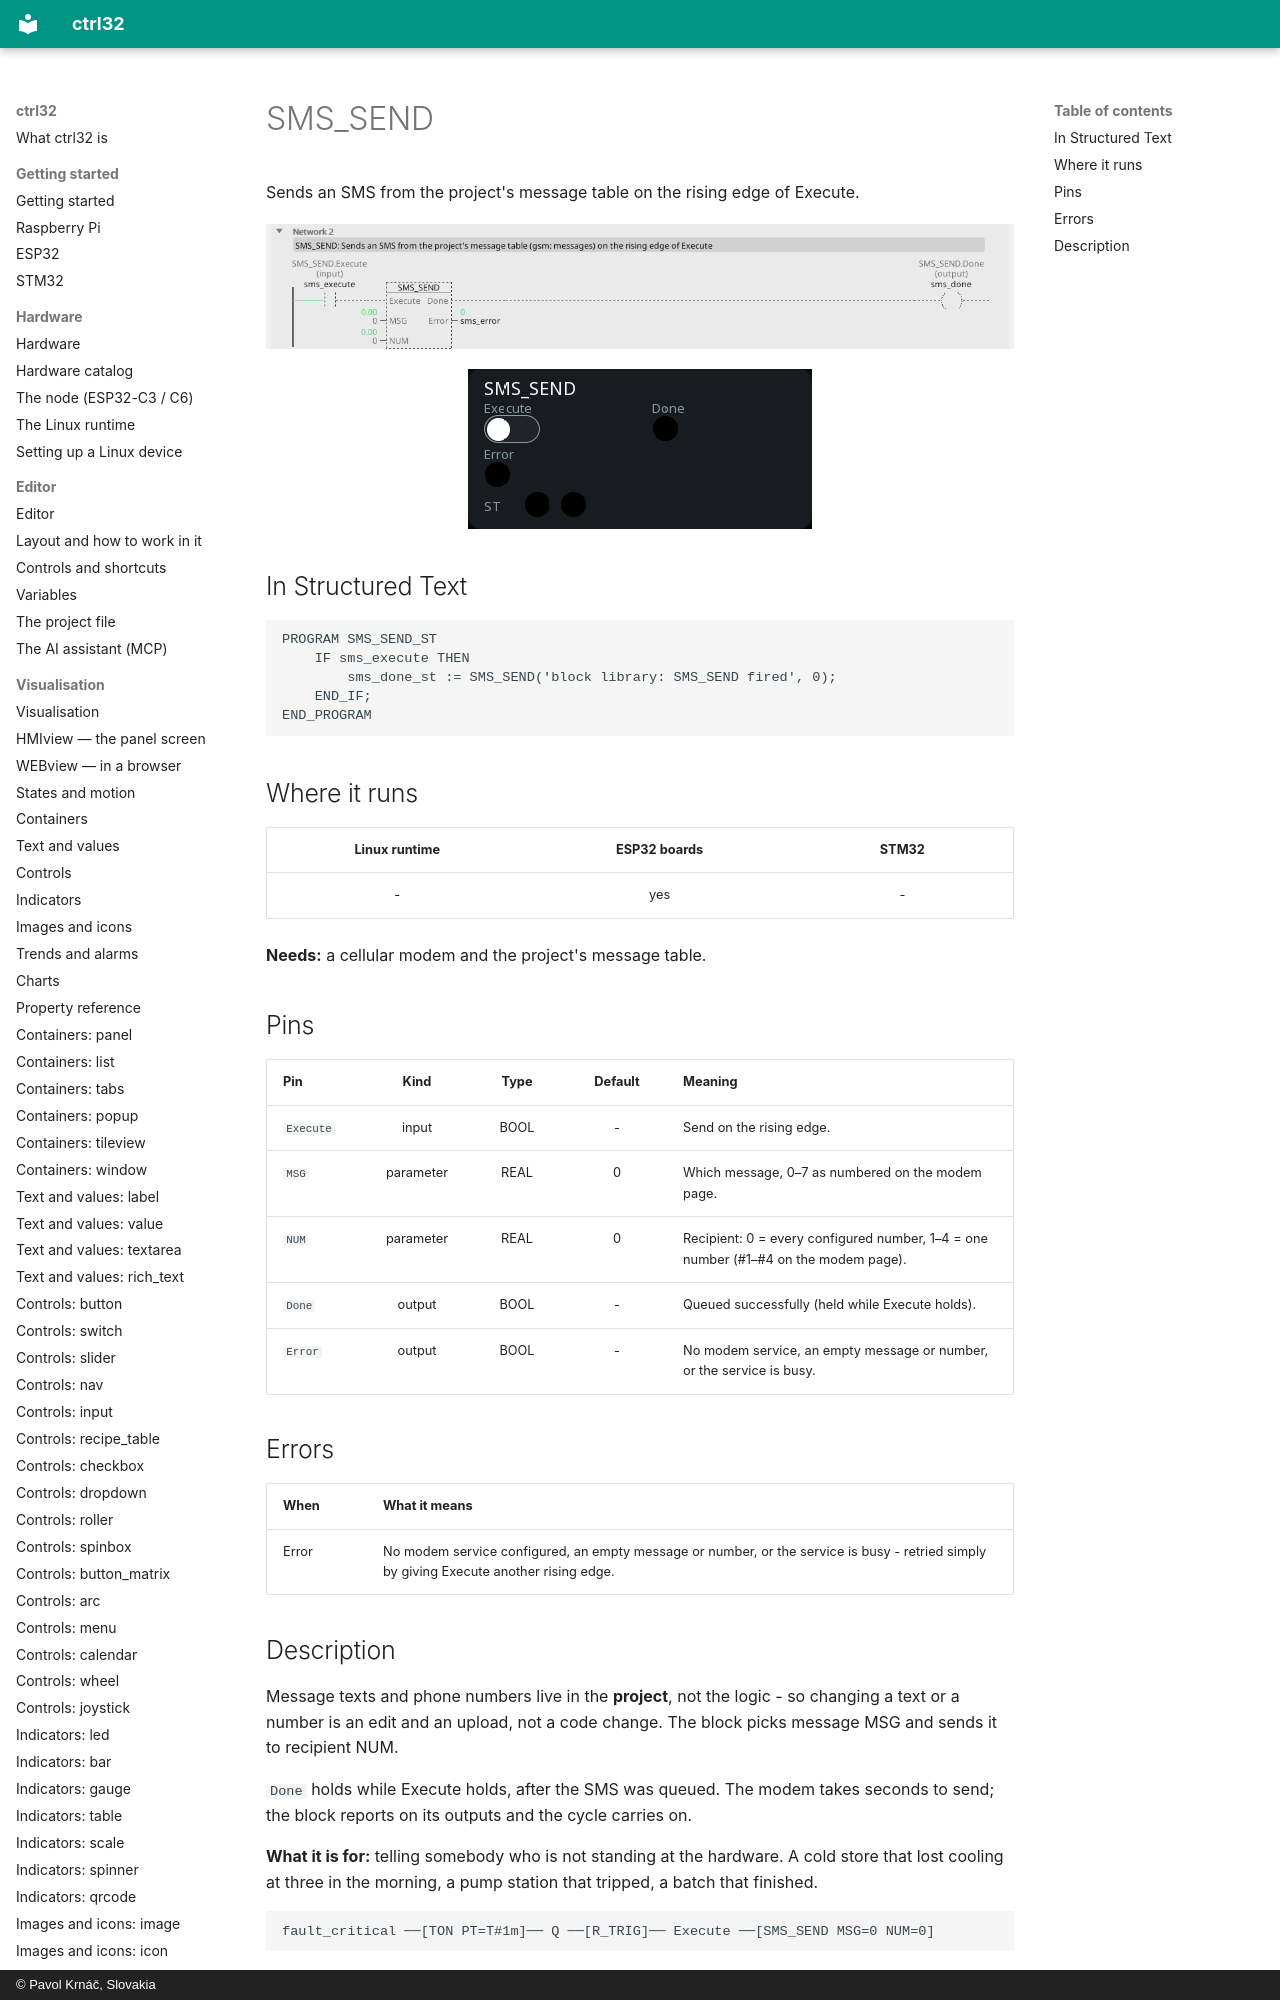

repository: ctrl32/docs · page: fb-sms_send/index.html · generator: mkdocs · copyright: © Pavol Krnáč, Slovakia

---
image: img/blk-sms-ld.webp
image_alt: "SMS_SEND in the editor"
---

# SMS_SEND

Sends an SMS from the project's message table on the rising edge of Execute.

![SMS_SEND on a rung](img/blk-sms-ld.webp){: .sb-center}

![SMS_SEND on a WEBview screen](img/blk-sms-web.webp){: .sb-center}

## In Structured Text

```iecst
PROGRAM SMS_SEND_ST
    IF sms_execute THEN
        sms_done_st := SMS_SEND('block library: SMS_SEND fired', 0);
    END_IF;
END_PROGRAM
```
